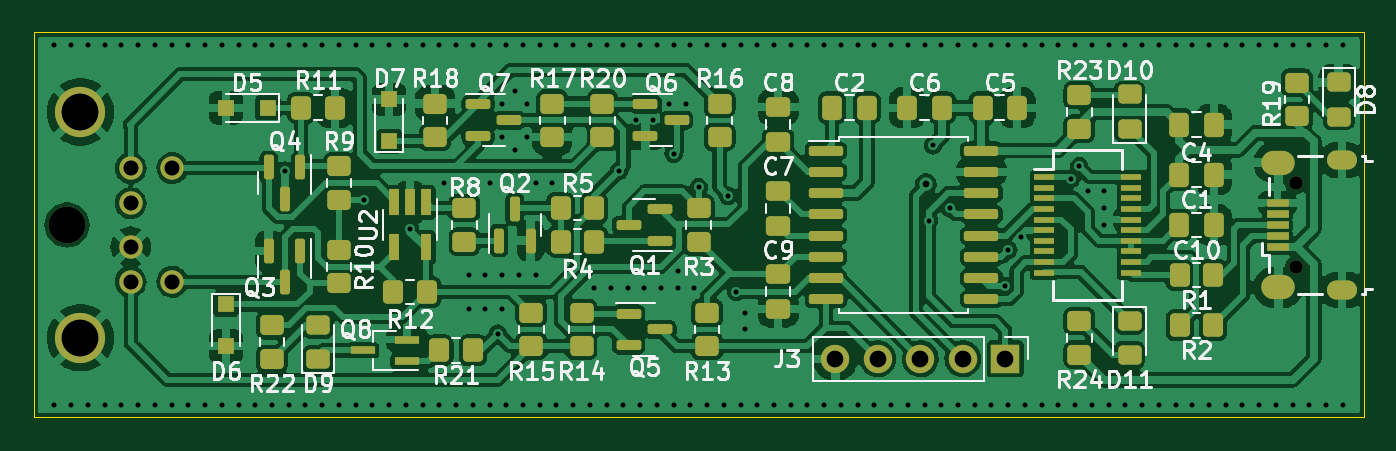
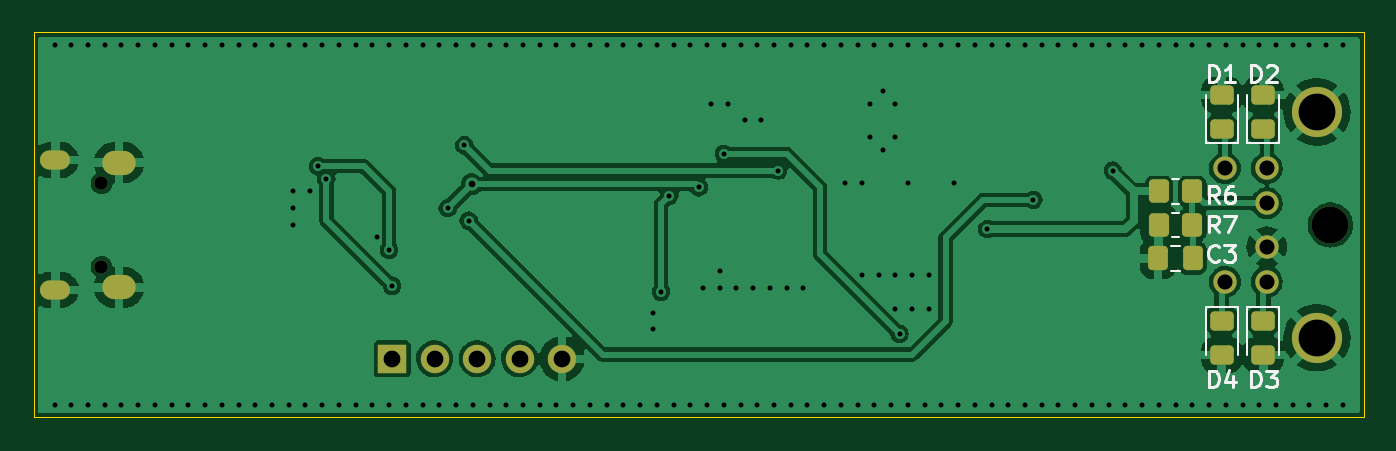
Circuit board: 11 layer files. Board 79.5 x 23.0 mm.
- bottom_copper: minirib-usb-B_Cu.gbr (103690 bytes)
- bottom_mask: minirib-usb-B_Mask.gbr (2843 bytes)
- paste: minirib-usb-B_Paste.gbr (2027 bytes)
- bottom_silk: minirib-usb-B_Silkscreen.gbr (5910 bytes)
- outline: minirib-usb-Edge_Cuts.gbr (613 bytes)
- top_copper: minirib-usb-F_Cu.gbr (278338 bytes)
- top_mask: minirib-usb-F_Mask.gbr (8343 bytes)
- paste: minirib-usb-F_Paste.gbr (7544 bytes)
- top_silk: minirib-usb-F_Silkscreen.gbr (49624 bytes)
- drill: minirib-usb-NPTH.drl (449 bytes)
- drill: minirib-usb-PTH.drl (4415 bytes)

=== bottom_copper: minirib-usb-B_Cu.gbr (103690 bytes, source omitted) ===
=== bottom_mask: minirib-usb-B_Mask.gbr (2843 bytes, source withheld) ===
=== paste: minirib-usb-B_Paste.gbr (2027 bytes, source withheld) ===
=== bottom_silk: minirib-usb-B_Silkscreen.gbr ===
%TF.GenerationSoftware,KiCad,Pcbnew,(6.0.7)*%
%TF.CreationDate,2022-10-12T10:01:19-04:00*%
%TF.ProjectId,minirib-usb,6d696e69-7269-4622-9d75-73622e6b6963,C*%
%TF.SameCoordinates,Original*%
%TF.FileFunction,Legend,Bot*%
%TF.FilePolarity,Positive*%
%FSLAX46Y46*%
G04 Gerber Fmt 4.6, Leading zero omitted, Abs format (unit mm)*
G04 Created by KiCad (PCBNEW (6.0.7)) date 2022-10-12 10:01:19*
%MOMM*%
%LPD*%
G01*
G04 APERTURE LIST*
%ADD10C,0.150000*%
%ADD11C,0.120000*%
G04 APERTURE END LIST*
D10*
%TO.C,D3*%
X106738095Y-109702380D02*
X106738095Y-108702380D01*
X106500000Y-108702380D01*
X106357142Y-108750000D01*
X106261904Y-108845238D01*
X106214285Y-108940476D01*
X106166666Y-109130952D01*
X106166666Y-109273809D01*
X106214285Y-109464285D01*
X106261904Y-109559523D01*
X106357142Y-109654761D01*
X106500000Y-109702380D01*
X106738095Y-109702380D01*
X105833333Y-108702380D02*
X105214285Y-108702380D01*
X105547619Y-109083333D01*
X105404761Y-109083333D01*
X105309523Y-109130952D01*
X105261904Y-109178571D01*
X105214285Y-109273809D01*
X105214285Y-109511904D01*
X105261904Y-109607142D01*
X105309523Y-109654761D01*
X105404761Y-109702380D01*
X105690476Y-109702380D01*
X105785714Y-109654761D01*
X105833333Y-109607142D01*
%TO.C,D4*%
X109238095Y-109702380D02*
X109238095Y-108702380D01*
X109000000Y-108702380D01*
X108857142Y-108750000D01*
X108761904Y-108845238D01*
X108714285Y-108940476D01*
X108666666Y-109130952D01*
X108666666Y-109273809D01*
X108714285Y-109464285D01*
X108761904Y-109559523D01*
X108857142Y-109654761D01*
X109000000Y-109702380D01*
X109238095Y-109702380D01*
X107809523Y-109035714D02*
X107809523Y-109702380D01*
X108047619Y-108654761D02*
X108285714Y-109369047D01*
X107666666Y-109369047D01*
%TO.C,R7*%
X108666666Y-100452380D02*
X109000000Y-99976190D01*
X109238095Y-100452380D02*
X109238095Y-99452380D01*
X108857142Y-99452380D01*
X108761904Y-99500000D01*
X108714285Y-99547619D01*
X108666666Y-99642857D01*
X108666666Y-99785714D01*
X108714285Y-99880952D01*
X108761904Y-99928571D01*
X108857142Y-99976190D01*
X109238095Y-99976190D01*
X108333333Y-99452380D02*
X107666666Y-99452380D01*
X108095238Y-100452380D01*
%TO.C,R6*%
X108666666Y-98702380D02*
X109000000Y-98226190D01*
X109238095Y-98702380D02*
X109238095Y-97702380D01*
X108857142Y-97702380D01*
X108761904Y-97750000D01*
X108714285Y-97797619D01*
X108666666Y-97892857D01*
X108666666Y-98035714D01*
X108714285Y-98130952D01*
X108761904Y-98178571D01*
X108857142Y-98226190D01*
X109238095Y-98226190D01*
X107809523Y-97702380D02*
X108000000Y-97702380D01*
X108095238Y-97750000D01*
X108142857Y-97797619D01*
X108238095Y-97940476D01*
X108285714Y-98130952D01*
X108285714Y-98511904D01*
X108238095Y-98607142D01*
X108190476Y-98654761D01*
X108095238Y-98702380D01*
X107904761Y-98702380D01*
X107809523Y-98654761D01*
X107761904Y-98607142D01*
X107714285Y-98511904D01*
X107714285Y-98273809D01*
X107761904Y-98178571D01*
X107809523Y-98130952D01*
X107904761Y-98083333D01*
X108095238Y-98083333D01*
X108190476Y-98130952D01*
X108238095Y-98178571D01*
X108285714Y-98273809D01*
%TO.C,C3*%
X108666666Y-102107142D02*
X108714285Y-102154761D01*
X108857142Y-102202380D01*
X108952380Y-102202380D01*
X109095238Y-102154761D01*
X109190476Y-102059523D01*
X109238095Y-101964285D01*
X109285714Y-101773809D01*
X109285714Y-101630952D01*
X109238095Y-101440476D01*
X109190476Y-101345238D01*
X109095238Y-101250000D01*
X108952380Y-101202380D01*
X108857142Y-101202380D01*
X108714285Y-101250000D01*
X108666666Y-101297619D01*
X108333333Y-101202380D02*
X107714285Y-101202380D01*
X108047619Y-101583333D01*
X107904761Y-101583333D01*
X107809523Y-101630952D01*
X107761904Y-101678571D01*
X107714285Y-101773809D01*
X107714285Y-102011904D01*
X107761904Y-102107142D01*
X107809523Y-102154761D01*
X107904761Y-102202380D01*
X108190476Y-102202380D01*
X108285714Y-102154761D01*
X108333333Y-102107142D01*
%TO.C,D2*%
X106738095Y-91452380D02*
X106738095Y-90452380D01*
X106500000Y-90452380D01*
X106357142Y-90500000D01*
X106261904Y-90595238D01*
X106214285Y-90690476D01*
X106166666Y-90880952D01*
X106166666Y-91023809D01*
X106214285Y-91214285D01*
X106261904Y-91309523D01*
X106357142Y-91404761D01*
X106500000Y-91452380D01*
X106738095Y-91452380D01*
X105785714Y-90547619D02*
X105738095Y-90500000D01*
X105642857Y-90452380D01*
X105404761Y-90452380D01*
X105309523Y-90500000D01*
X105261904Y-90547619D01*
X105214285Y-90642857D01*
X105214285Y-90738095D01*
X105261904Y-90880952D01*
X105833333Y-91452380D01*
X105214285Y-91452380D01*
%TO.C,D1*%
X109238095Y-91452380D02*
X109238095Y-90452380D01*
X109000000Y-90452380D01*
X108857142Y-90500000D01*
X108761904Y-90595238D01*
X108714285Y-90690476D01*
X108666666Y-90880952D01*
X108666666Y-91023809D01*
X108714285Y-91214285D01*
X108761904Y-91309523D01*
X108857142Y-91404761D01*
X109000000Y-91452380D01*
X109238095Y-91452380D01*
X107714285Y-91452380D02*
X108285714Y-91452380D01*
X108000000Y-91452380D02*
X108000000Y-90452380D01*
X108095238Y-90595238D01*
X108190476Y-90690476D01*
X108285714Y-90738095D01*
D11*
%TO.C,D3*%
X106960000Y-104890000D02*
X106960000Y-107750000D01*
X105040000Y-104890000D02*
X106960000Y-104890000D01*
X105040000Y-107750000D02*
X105040000Y-104890000D01*
%TO.C,D4*%
X107540000Y-107750000D02*
X107540000Y-104890000D01*
X107540000Y-104890000D02*
X109460000Y-104890000D01*
X109460000Y-104890000D02*
X109460000Y-107750000D01*
%TO.C,R7*%
X111022936Y-99265000D02*
X111477064Y-99265000D01*
X111022936Y-100735000D02*
X111477064Y-100735000D01*
%TO.C,R6*%
X111477064Y-97265000D02*
X111022936Y-97265000D01*
X111477064Y-98735000D02*
X111022936Y-98735000D01*
%TO.C,C3*%
X110988748Y-102735000D02*
X111511252Y-102735000D01*
X110988748Y-101265000D02*
X111511252Y-101265000D01*
%TO.C,D2*%
X106960000Y-92250000D02*
X106960000Y-95110000D01*
X105040000Y-95110000D02*
X105040000Y-92250000D01*
X106960000Y-95110000D02*
X105040000Y-95110000D01*
%TO.C,D1*%
X109460000Y-95110000D02*
X107540000Y-95110000D01*
X107540000Y-95110000D02*
X107540000Y-92250000D01*
X109460000Y-92250000D02*
X109460000Y-95110000D01*
%TD*%
M02*

=== outline: minirib-usb-Edge_Cuts.gbr ===
%TF.GenerationSoftware,KiCad,Pcbnew,(6.0.7)*%
%TF.CreationDate,2022-10-12T10:01:19-04:00*%
%TF.ProjectId,minirib-usb,6d696e69-7269-4622-9d75-73622e6b6963,C*%
%TF.SameCoordinates,Original*%
%TF.FileFunction,Profile,NP*%
%FSLAX46Y46*%
G04 Gerber Fmt 4.6, Leading zero omitted, Abs format (unit mm)*
G04 Created by KiCad (PCBNEW (6.0.7)) date 2022-10-12 10:01:19*
%MOMM*%
%LPD*%
G01*
G04 APERTURE LIST*
%TA.AperFunction,Profile*%
%ADD10C,0.050000*%
%TD*%
G04 APERTURE END LIST*
D10*
X179500000Y-111500000D02*
X100000000Y-111500000D01*
X100000000Y-88500000D01*
X179500000Y-88500000D01*
X179500000Y-111500000D01*
M02*

=== top_copper: minirib-usb-F_Cu.gbr (278338 bytes, source omitted) ===
=== top_mask: minirib-usb-F_Mask.gbr (8343 bytes, source omitted) ===
=== paste: minirib-usb-F_Paste.gbr (7544 bytes, source omitted) ===
=== top_silk: minirib-usb-F_Silkscreen.gbr (49624 bytes, source omitted) ===
=== drill: minirib-usb-NPTH.drl ===
M48
; DRILL file {KiCad (6.0.7)} date Wed Oct 12 10:01:21 2022
; FORMAT={-:-/ absolute / inch / decimal}
; #@! TF.CreationDate,2022-10-12T10:01:21-04:00
; #@! TF.GenerationSoftware,Kicad,Pcbnew,(6.0.7)
; #@! TF.FileFunction,NonPlated,1,2,NPTH
FMAT,2
INCH
; #@! TA.AperFunction,NonPlated,NPTH,ComponentDrill
T1C0.0315
; #@! TA.AperFunction,NonPlated,NPTH,ComponentDrill
T2C0.0866
%
G90
G05
T1
X6.9073Y-3.8388
X6.9073Y-4.0356
T2
X4.0157Y-3.937
T0
M30

=== drill: minirib-usb-PTH.drl ===
M48
; DRILL file {KiCad (6.0.7)} date Wed Oct 12 10:01:21 2022
; FORMAT={-:-/ absolute / inch / decimal}
; #@! TF.CreationDate,2022-10-12T10:01:21-04:00
; #@! TF.GenerationSoftware,Kicad,Pcbnew,(6.0.7)
; #@! TF.FileFunction,Plated,1,2,PTH
FMAT,2
INCH
; #@! TA.AperFunction,Plated,PTH,ViaDrill
T1C0.0118
; #@! TA.AperFunction,Plated,PTH,ViaDrill
T2C0.0157
; #@! TA.AperFunction,Plated,PTH,ComponentDrill
T3C0.0217
; #@! TA.AperFunction,Plated,PTH,ComponentDrill
T4C0.0335
; #@! TA.AperFunction,Plated,PTH,ComponentDrill
T5C0.0354
; #@! TA.AperFunction,Plated,PTH,ComponentDrill
T6C0.0394
; #@! TA.AperFunction,Plated,PTH,ComponentDrill
T7C0.0866
%
G90
G05
T1
X3.9862Y-3.5138
X3.9862Y-4.3602
X4.0256Y-3.5138
X4.0256Y-4.3602
X4.065Y-3.5138
X4.065Y-4.3602
X4.1043Y-3.5138
X4.1043Y-4.3602
X4.1437Y-3.5138
X4.1437Y-4.3602
X4.1831Y-3.5138
X4.1831Y-4.3602
X4.2224Y-3.5138
X4.2224Y-4.3602
X4.2618Y-3.5138
X4.2618Y-4.3602
X4.3012Y-3.5138
X4.3012Y-4.3602
X4.3406Y-3.5138
X4.3406Y-4.3602
X4.3799Y-3.5138
X4.3799Y-4.3602
X4.4193Y-3.5138
X4.4193Y-4.3602
X4.4587Y-3.5138
X4.4587Y-4.3602
X4.498Y-3.5138
X4.498Y-4.3602
X4.5276Y-3.8091
X4.5374Y-3.5138
X4.5374Y-4.3602
X4.5768Y-3.5138
X4.5768Y-4.3602
X4.6161Y-3.5138
X4.6161Y-4.3602
X4.6555Y-3.5138
X4.6555Y-4.3602
X4.6949Y-3.5138
X4.6949Y-4.3602
X4.7146Y-3.878
X4.7343Y-3.5138
X4.7343Y-4.3602
X4.7736Y-3.5138
X4.7736Y-4.3602
X4.813Y-3.5138
X4.813Y-4.3602
X4.8228Y-3.9469
X4.8524Y-3.5138
X4.8524Y-4.3602
X4.8917Y-3.5138
X4.8917Y-4.3602
X4.9016Y-3.8386
X4.9311Y-3.5138
X4.9311Y-4.3602
X4.9606Y-4.0551
X4.9606Y-4.1339
X4.9705Y-3.5138
X4.9705Y-4.3602
X5.0Y-4.0551
X5.0Y-4.1339
X5.0098Y-3.5138
X5.0098Y-3.8386
X5.0098Y-4.3602
X5.0295Y-4.1929
X5.0394Y-3.6516
X5.0394Y-3.7303
X5.0394Y-4.0551
X5.0394Y-4.1339
X5.0492Y-3.5138
X5.0492Y-4.3602
X5.0689Y-3.622
X5.0689Y-3.7598
X5.0787Y-4.0551
X5.0886Y-3.5138
X5.0886Y-4.3602
X5.0984Y-3.6516
X5.0984Y-3.7303
X5.1181Y-3.8386
X5.1181Y-4.0551
X5.128Y-3.5138
X5.128Y-4.3602
X5.1575Y-3.8386
X5.1673Y-3.5138
X5.1673Y-4.3602
X5.2067Y-3.5138
X5.2067Y-4.3602
X5.2461Y-3.5138
X5.2461Y-4.3602
X5.2559Y-4.0846
X5.2854Y-3.5138
X5.2854Y-4.3602
X5.2953Y-4.0846
X5.315Y-3.8091
X5.3248Y-3.5138
X5.3248Y-4.3602
X5.3346Y-4.0846
X5.3543Y-3.6909
X5.3642Y-3.5138
X5.3642Y-4.3602
X5.374Y-4.0846
X5.3937Y-3.6909
X5.4035Y-3.5138
X5.4035Y-4.3602
X5.4134Y-4.0846
X5.4331Y-3.6516
X5.4429Y-3.5138
X5.4429Y-3.7697
X5.4429Y-4.3602
X5.4528Y-4.0453
X5.4528Y-4.0846
X5.4724Y-3.6516
X5.4823Y-3.5138
X5.4823Y-4.3602
X5.4921Y-4.0846
X5.502Y-3.8484
X5.5217Y-3.5138
X5.5217Y-4.3602
X5.561Y-3.5138
X5.561Y-4.3602
X5.5709Y-3.8681
X5.5906Y-4.0945
X5.6004Y-3.5138
X5.6004Y-4.3602
X5.6102Y-4.1437
X5.6102Y-4.1831
X5.6398Y-3.5138
X5.6398Y-4.3602
X5.6791Y-3.5138
X5.6791Y-4.3602
X5.7185Y-3.5138
X5.7185Y-4.3602
X5.7579Y-3.5138
X5.7579Y-4.3602
X5.7972Y-3.5138
X5.7972Y-4.3602
X5.8366Y-3.5138
X5.8366Y-4.3602
X5.876Y-3.5138
X5.876Y-4.3602
X5.9154Y-3.5138
X5.9154Y-4.3602
X5.9547Y-3.5138
X5.9547Y-4.3602
X5.9941Y-3.5138
X5.9941Y-4.3602
X6.0335Y-3.5138
X6.0335Y-4.3602
X6.0433Y-3.9272
X6.0531Y-3.75
X6.0728Y-3.5138
X6.0728Y-4.3602
X6.0925Y-3.8976
X6.1122Y-3.5138
X6.1122Y-4.3602
X6.1516Y-3.5138
X6.1516Y-4.3602
X6.1909Y-3.5138
X6.1909Y-4.3602
X6.2234Y-4.0806
X6.2303Y-3.5138
X6.2303Y-3.9961
X6.2303Y-4.3602
X6.2598Y-3.9665
X6.2697Y-3.5138
X6.2697Y-4.3602
X6.3091Y-3.5138
X6.3091Y-4.3602
X6.3484Y-3.5138
X6.3484Y-4.3602
X6.378Y-3.8287
X6.3878Y-3.5138
X6.3878Y-4.3602
X6.3976Y-3.7992
X6.4173Y-3.8583
X6.4272Y-3.5138
X6.4272Y-4.3602
X6.4567Y-3.8583
X6.4567Y-3.8976
X6.4567Y-3.937
X6.4665Y-3.5138
X6.4665Y-4.3602
X6.5059Y-3.5138
X6.5059Y-4.3602
X6.5453Y-3.5138
X6.5453Y-4.3602
X6.5846Y-3.5138
X6.5846Y-4.3602
X6.624Y-3.5138
X6.624Y-4.3602
X6.6634Y-3.5138
X6.6634Y-4.3602
X6.7028Y-3.5138
X6.7028Y-4.3602
X6.7421Y-3.5138
X6.7421Y-4.3602
X6.7815Y-3.5138
X6.7815Y-4.3602
X6.8209Y-3.5138
X6.8209Y-4.3602
X6.8602Y-3.5138
X6.8602Y-4.3602
X6.8996Y-3.5138
X6.8996Y-4.3602
X6.939Y-3.5138
X6.939Y-4.3602
X6.9783Y-3.5138
X6.9783Y-4.3602
X7.0177Y-3.5138
X7.0177Y-4.3602
T2
X6.0364Y-3.8416
T5
X4.1654Y-3.8031
X4.1654Y-3.8858
X4.1654Y-3.9882
X4.1654Y-4.0709
X4.2638Y-3.8031
X4.2638Y-4.0709
T6
X5.8234Y-4.252
X5.9234Y-4.252
X6.0234Y-4.252
X6.1234Y-4.252
X6.2234Y-4.252
T7
X4.0472Y-3.6713
X4.0472Y-4.2028
T3
G00X7.0028Y-3.7846
M15
G01X7.0283Y-3.7846
M16
G05
G00X7.0028Y-4.0898
M15
G01X7.0283Y-4.0898
M16
G05
T4
G00X6.8551Y-3.7906
M15
G01X6.8768Y-3.7906
M16
G05
G00X6.8551Y-4.0839
M15
G01X6.8768Y-4.0839
M16
G05
T0
M30

